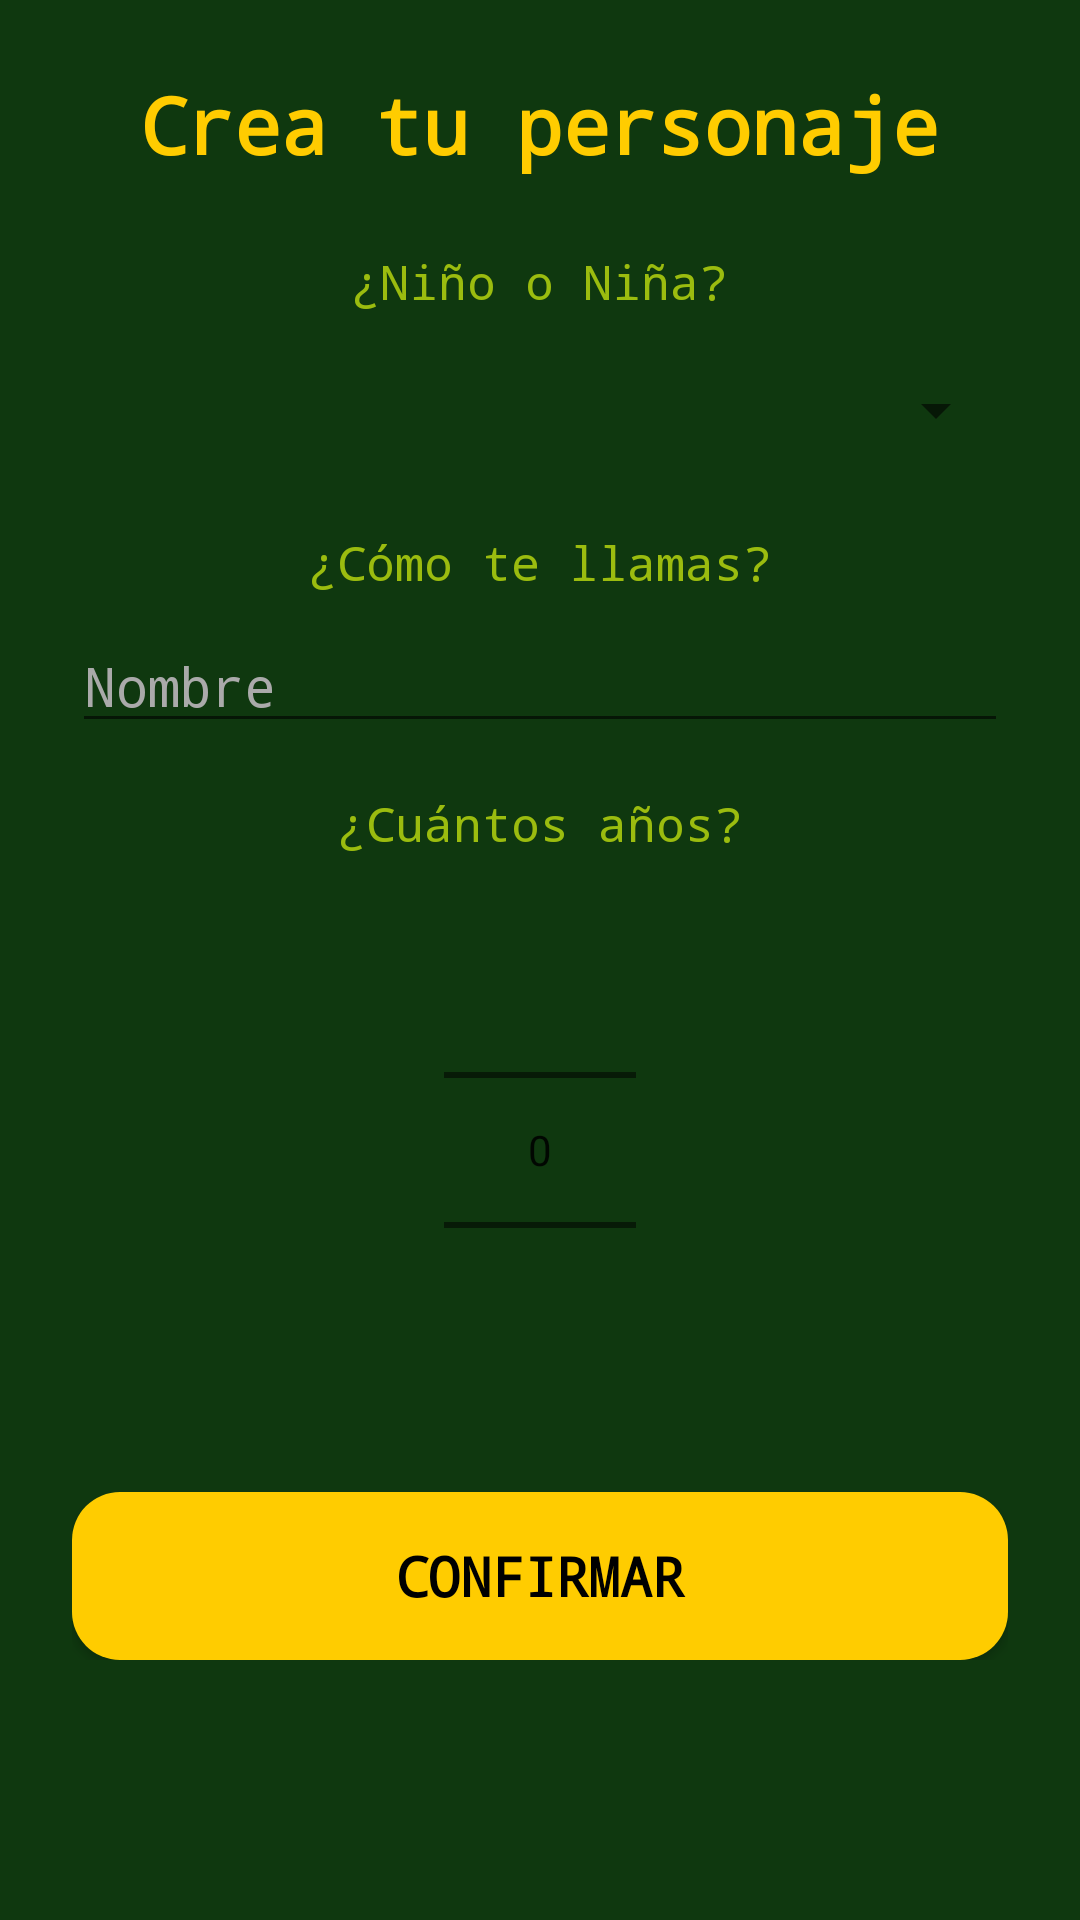

Reconstruct the res/layout file that produces this screen, plus the resources it refers to.
<!-- AndroidManifest.xml: application theme Theme.GPSQuest96 -->
<!-- res/layout/activity_intro.xml -->
<?xml version="1.0" encoding="utf-8"?>
<ScrollView xmlns:android="http://schemas.android.com/apk/res/android"
    android:layout_width="match_parent"
    android:layout_height="match_parent"
    android:background="#0F380F"
    android:padding="24dp">

    <LinearLayout
        android:layout_width="match_parent"
        android:layout_height="wrap_content"
        android:orientation="vertical"
        android:gravity="center_horizontal">

        <TextView
            android:layout_width="wrap_content"
            android:layout_height="wrap_content"
            android:text="@string/intro_title"
            android:textColor="#FFCC00"
            android:textSize="26sp"
            android:textStyle="bold"
            android:fontFamily="monospace"
            android:layout_marginBottom="24dp" />

        <TextView
            android:layout_width="wrap_content"
            android:layout_height="wrap_content"
            android:text="@string/intro_gender"
            android:textColor="#9BBC0F"
            android:textSize="16sp"
            android:fontFamily="monospace"
            android:layout_marginBottom="8dp" />

        <Spinner
            android:id="@+id/spinner_gender"
            android:layout_width="match_parent"
            android:layout_height="48dp"
            android:layout_marginBottom="16dp" />

        <TextView
            android:layout_width="wrap_content"
            android:layout_height="wrap_content"
            android:text="@string/intro_name"
            android:textColor="#9BBC0F"
            android:textSize="16sp"
            android:fontFamily="monospace"
            android:layout_marginBottom="8dp" />

        <EditText
            android:id="@+id/edit_name"
            android:layout_width="match_parent"
            android:layout_height="wrap_content"
            android:hint="@string/intro_name_hint"
            android:textColor="#FFFFFF"
            android:textColorHint="#AAAAAA"
            android:textSize="18sp"
            android:fontFamily="monospace"
            android:maxLength="12"
            android:inputType="textCapWords"
            android:layout_marginBottom="16dp" />

        <TextView
            android:layout_width="wrap_content"
            android:layout_height="wrap_content"
            android:text="@string/intro_age"
            android:textColor="#9BBC0F"
            android:textSize="16sp"
            android:fontFamily="monospace"
            android:layout_marginBottom="8dp" />

        <NumberPicker
            android:id="@+id/picker_age"
            android:layout_width="wrap_content"
            android:layout_height="wrap_content"
            android:layout_marginBottom="24dp" />

        <Button
            android:id="@+id/btn_confirm"
            android:layout_width="match_parent"
            android:layout_height="56dp"
            android:background="@drawable/bg_btn_primary"
            android:text="@string/intro_confirm"
            android:textColor="#000000"
            android:textSize="18sp"
            android:textStyle="bold"
            android:fontFamily="monospace" />

    </LinearLayout>
</ScrollView>
<!-- resources referenced by this layout -->
<resources>
  <!-- drawable bg_btn_primary (drawable) -->
  <?xml version="1.0" encoding="utf-8"?>
  <shape xmlns:android="http://schemas.android.com/apk/res/android" android:shape="rectangle">
      <solid android:color="#FFCC00" />
      <corners android:radius="16dp" />
      <padding android:left="24dp" android:right="24dp" android:top="12dp" android:bottom="12dp" />
  </shape>
  <string name="intro_age">¿Cuántos años?</string>
  <string name="intro_confirm">Confirmar</string>
  <string name="intro_gender">¿Niño o Niña?</string>
  <string name="intro_name">¿Cómo te llamas?</string>
  <string name="intro_name_hint">Nombre</string>
  <string name="intro_title">Crea tu personaje</string>
  <style name="Theme.GPSQuest96" parent="Theme.AppCompat.Light.NoActionBar">
          <item name="colorPrimary">#FFCC00</item>
          <item name="colorPrimaryDark">#CC9900</item>
          <item name="colorAccent">#3B4CCA</item>
      </style>
</resources>
